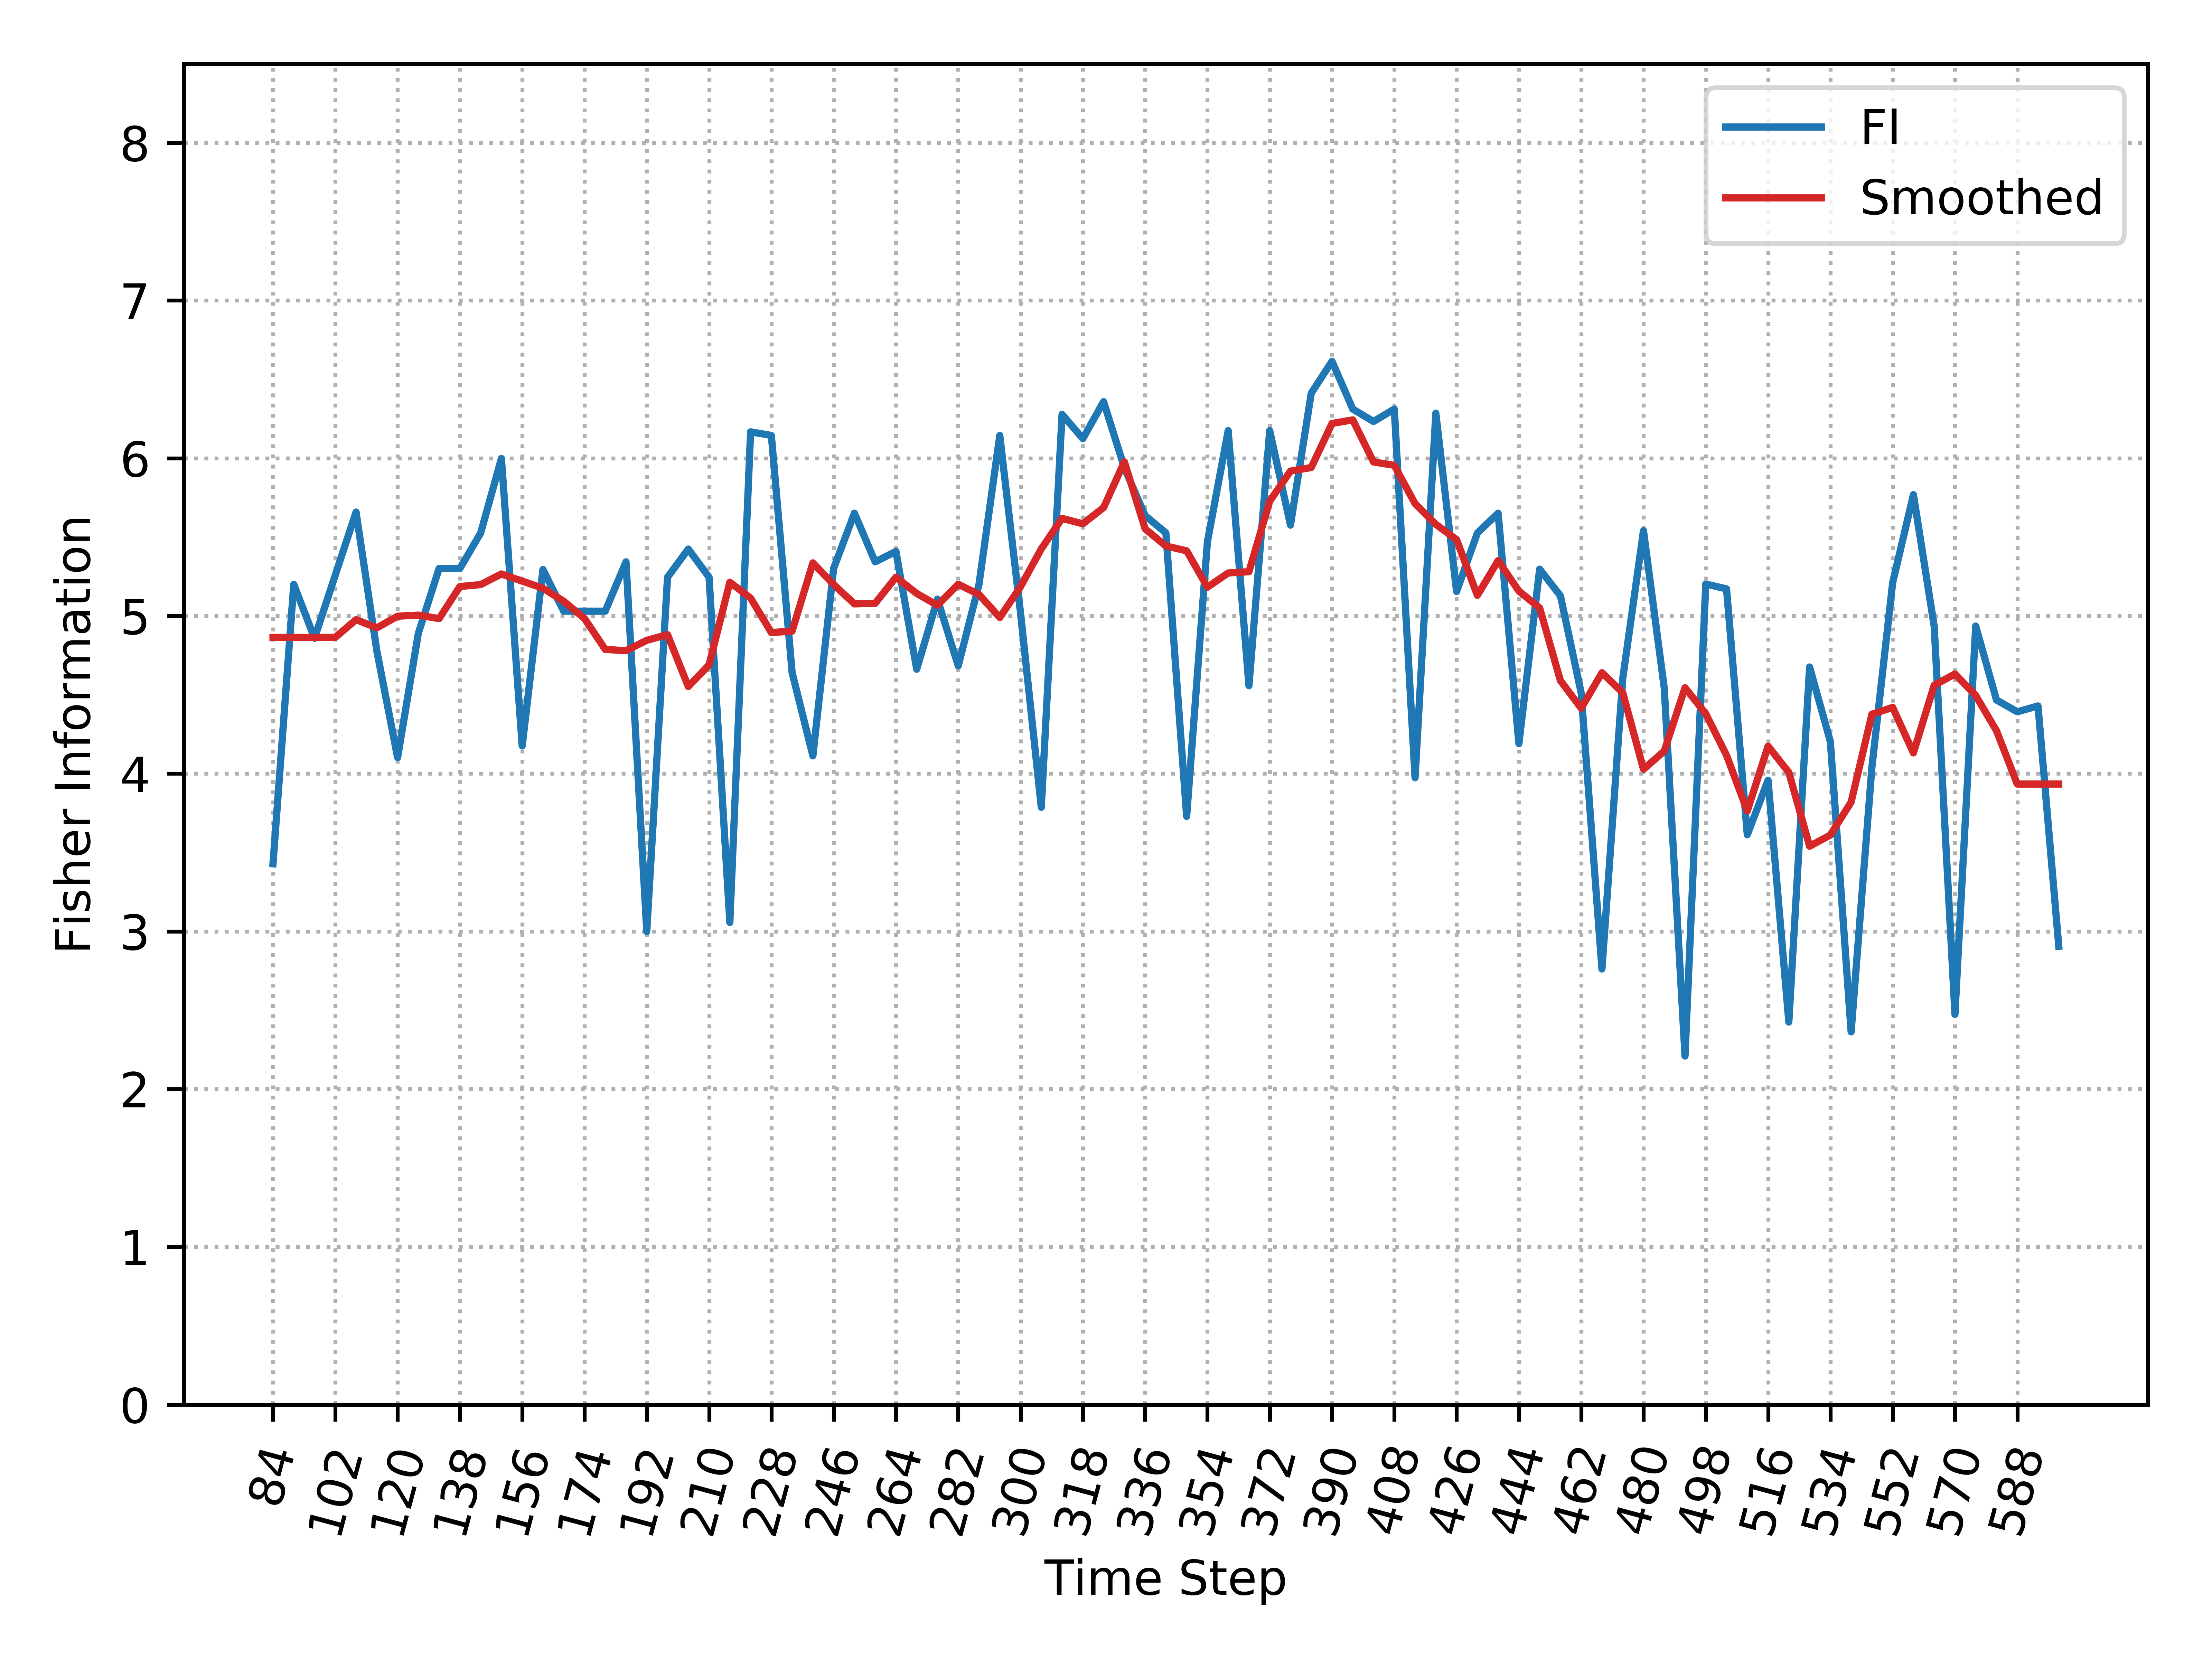

Source data for this figure (header and first rows):
, Time_Step, FI, Smooth_FI
0, 84, 3.429, 4.864
1, 90, 5.201, 4.864
2, 96, 4.859, 4.864
3, 102, 5.26, 4.864
4, 108, 5.659, 4.976
5, 114, 4.779, 4.925
6, 120, 4.102, 4.998
7, 126, 4.89, 5.005
8, 132, 5.301, 4.983
9, 138, 5.301, 5.187
10, 144, 5.526, 5.199
11, 150, 5.999, 5.266
12, 156, 4.176, 5.221
13, 162, 5.294, 5.176
14, 168, 5.03, 5.093
15, 174, 5.03, 4.984
16, 180, 5.03, 4.788
17, 186, 5.343, 4.78
18, 192, 2.999, 4.845
19, 198, 5.246, 4.881
20, 204, 5.424, 4.552
21, 210, 5.246, 4.69
22, 216, 3.057, 5.214
23, 222, 6.167, 5.113
24, 228, 6.145, 4.895
25, 234, 4.641, 4.904
26, 240, 4.113, 5.337
27, 246, 5.302, 5.199
28, 252, 5.652, 5.077
29, 258, 5.343, 5.08
30, 264, 5.409, 5.246
31, 270, 4.662, 5.143
32, 276, 5.107, 5.068
33, 282, 4.684, 5.201
34, 288, 5.201, 5.136
35, 294, 6.145, 4.99
36, 300, 5.019, 5.185
37, 306, 3.787, 5.426
38, 312, 6.278, 5.619
39, 318, 6.124, 5.584
40, 324, 6.359, 5.687
41, 330, 5.94, 5.977
42, 336, 5.636, 5.552
43, 342, 5.527, 5.444
44, 348, 3.729, 5.413
45, 354, 5.471, 5.183
46, 360, 6.175, 5.272
47, 366, 4.558, 5.281
48, 372, 6.175, 5.728
49, 378, 5.576, 5.918
50, 384, 6.412, 5.941
51, 390, 6.615, 6.22
52, 396, 6.312, 6.243
53, 402, 6.233, 5.976
54, 408, 6.312, 5.955
55, 414, 3.974, 5.712
56, 420, 6.286, 5.581
57, 426, 5.155, 5.484
58, 432, 5.526, 5.13
59, 438, 5.652, 5.351
... 27 more rows
